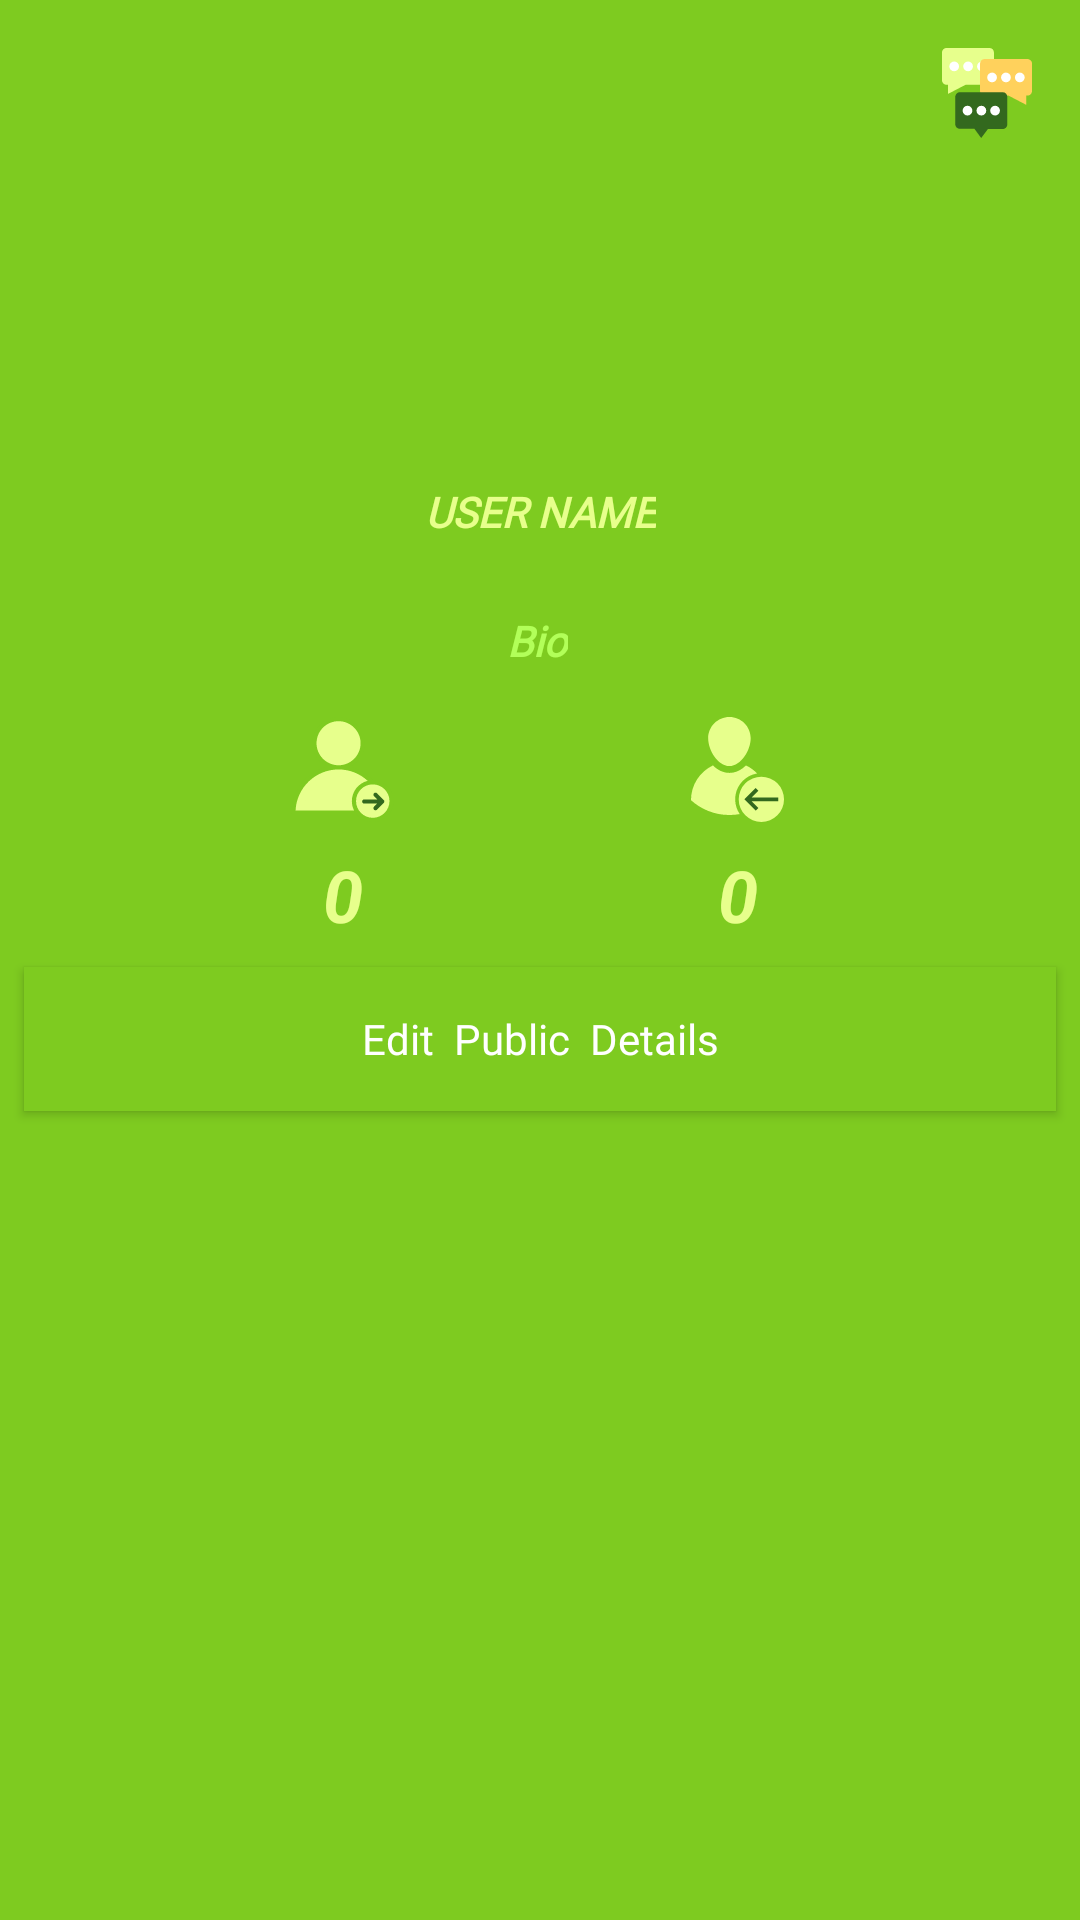

Android layout source for this screen:
<!-- AndroidManifest.xml: application theme AppTheme -->
<!-- res/layout/fragment_profileragment.xml -->
<?xml version="1.0" encoding="utf-8"?>



<ScrollView xmlns:android="http://schemas.android.com/apk/res/android"
    xmlns:app="http://schemas.android.com/apk/res-auto"
    xmlns:tools="http://schemas.android.com/tools"
    android:layout_width="match_parent"
    android:layout_height="match_parent"
    android:background="@color/colorPrimaryDark"
    app:layout_constraintBottom_toBottomOf="parent"
    app:layout_constraintEnd_toEndOf="parent"
    app:layout_constraintStart_toStartOf="parent"
    app:layout_constraintTop_toTopOf="parent">

    <androidx.constraintlayout.widget.ConstraintLayout
        android:id="@+id/frameLayout"
        android:layout_width="match_parent"
        android:layout_height="match_parent"
        android:background="@color/colorPrimaryDark"
        tools:context=".ui.profile.Profileragment">


        <TextView
            android:id="@+id/SwipeableTV"
            android:layout_width="wrap_content"
            android:layout_height="wrap_content"
            android:layout_marginEnd="8dp"
            android:layout_marginRight="8dp"
            android:text="Swipeable"
            android:textColor="@color/colorGreen"
            android:textColorLink="@color/colorGreen"
            android:visibility="invisible"
            app:layout_constraintBottom_toBottomOf="@+id/toShow"
            app:layout_constraintEnd_toStartOf="@+id/toShow"
            app:layout_constraintTop_toTopOf="@+id/toShow" />

        <ImageView
            android:id="@+id/toShow"
            android:layout_width="25dp"
            android:layout_height="25dp"
            android:layout_marginTop="8dp"
            android:layout_marginBottom="8dp"
            android:visibility="invisible"
            app:layout_constraintBottom_toTopOf="@+id/MyeOwnPosts"
            app:layout_constraintEnd_toEndOf="@+id/editPublicDetails"
            app:layout_constraintTop_toBottomOf="@+id/editPublicDetails"
            app:srcCompat="@drawable/ic_swipe"
            app:tint="@color/colorPrimary" />

        <ImageView
            android:id="@+id/circleImageView"
            android:layout_width="129dp"
            android:layout_height="129dp"

            android:layout_marginTop="16dp"
            android:src="@drawable/profile"
            app:layout_constraintEnd_toEndOf="parent"
            app:layout_constraintStart_toStartOf="parent"
            app:layout_constraintTop_toTopOf="parent" />

        <TextView
            android:id="@+id/ProfileUserName"
            android:layout_width="wrap_content"
            android:layout_height="wrap_content"
            android:layout_marginTop="16dp"
            android:fontFamily="@font/architects_daughter"
            android:text="User Name"
            android:textAllCaps="true"
            android:textColor="@color/colorAccent"
            android:textStyle="bold|italic"
            app:layout_constraintEnd_toEndOf="parent"
            app:layout_constraintStart_toStartOf="parent"
            app:layout_constraintTop_toBottomOf="@+id/circleImageView" />

        <TextView
            android:id="@+id/followersCount"
            android:layout_width="wrap_content"
            android:layout_height="wrap_content"
            android:layout_marginTop="8dp"
            android:text="0"
            android:textColor="@color/colorAccent"
            android:textSize="24sp"
            android:textStyle="bold|italic"
            app:layout_constraintEnd_toEndOf="@+id/imageView5"
            app:layout_constraintStart_toStartOf="@+id/imageView5"
            app:layout_constraintTop_toBottomOf="@+id/imageView5" />

        <TextView
            android:id="@+id/totallFollowing"
            android:layout_width="wrap_content"
            android:layout_height="wrap_content"
            android:layout_marginTop="8dp"
            android:text="0"
            android:textColor="@color/colorAccent"
            android:textSize="24sp"
            android:textStyle="bold|italic"
            app:layout_constraintEnd_toEndOf="@+id/imageView3"
            app:layout_constraintStart_toStartOf="@+id/imageView3"
            app:layout_constraintTop_toBottomOf="@+id/imageView5" />

        <ImageView
            android:id="@+id/imageView3"
            android:layout_width="35dp"
            android:layout_height="35dp"
            android:contentDescription="TODO"
            app:layout_constraintBottom_toTopOf="@+id/guideline3"
            app:layout_constraintEnd_toEndOf="parent"
            app:layout_constraintHorizontal_bias="0.5"
            app:layout_constraintStart_toEndOf="@+id/imageView5"
            app:srcCompat="@drawable/ic_following" />

        <ImageView
            android:id="@+id/imageView5"
            android:layout_width="35dp"
            android:layout_height="35dp"
            android:contentDescription="TODO"
            app:layout_constraintBottom_toTopOf="@+id/guideline3"
            app:layout_constraintEnd_toStartOf="@+id/imageView3"
            app:layout_constraintHorizontal_bias="0.5"
            app:layout_constraintStart_toStartOf="parent"
            app:srcCompat="@drawable/ic_follows" />

        <Button
            android:id="@+id/editPublicDetails"
            android:layout_width="0dp"
            android:layout_height="wrap_content"
            android:layout_marginStart="8dp"
            android:layout_marginLeft="8dp"
            android:layout_marginTop="8dp"
            android:layout_marginEnd="8dp"
            android:layout_marginRight="8dp"
            android:background="@color/colorPrimaryDark"
            android:fontFamily="@font/berkshire_swash"
            android:text="Edit  Public  Details"
            android:textAllCaps="false"
            app:layout_constraintEnd_toEndOf="parent"
            app:layout_constraintHorizontal_bias="0.444"
            app:layout_constraintStart_toStartOf="parent"
            app:layout_constraintTop_toBottomOf="@+id/followersCount" />

        <TextView
            android:id="@+id/BioINProfile"
            android:layout_width="wrap_content"
            android:layout_height="wrap_content"
            android:layout_marginTop="24dp"
            android:fontFamily="@font/rock_salt"
            android:text="Bio"
            android:textColor="@color/colorPrimary"
            android:textStyle="bold|italic"
            app:layout_constraintEnd_toEndOf="parent"
            app:layout_constraintHorizontal_bias="0.498"
            app:layout_constraintStart_toStartOf="parent"
            app:layout_constraintTop_toBottomOf="@+id/ProfileUserName" />

        <androidx.recyclerview.widget.RecyclerView
            android:id="@+id/MyeOwnPosts"
            android:layout_width="0dp"
            android:layout_height="wrap_content"
            android:layout_marginStart="8dp"
            android:layout_marginLeft="8dp"
            android:layout_marginTop="32dp"
            android:layout_marginEnd="8dp"
            android:layout_marginRight="8dp"
            app:layout_constraintBottom_toBottomOf="parent"
            app:layout_constraintEnd_toEndOf="parent"
            app:layout_constraintHorizontal_bias="0.97"
            app:layout_constraintStart_toStartOf="parent"
            app:layout_constraintTop_toBottomOf="@+id/editPublicDetails"
            app:layout_constraintVertical_bias="0.0" />

        <ImageView
            android:id="@+id/GoToChat"
            android:layout_width="30dp"
            android:layout_height="30dp"
            android:layout_marginEnd="16dp"
            android:layout_marginRight="16dp"
            app:layout_constraintEnd_toEndOf="parent"
            app:layout_constraintTop_toTopOf="@+id/circleImageView"
            app:srcCompat="@drawable/ic_chat" />

        <androidx.constraintlayout.widget.Guideline
            android:id="@+id/guideline3"
            android:layout_width="wrap_content"
            android:layout_height="wrap_content"
            android:orientation="horizontal"
            app:layout_constraintGuide_begin="274dp" />

    </androidx.constraintlayout.widget.ConstraintLayout>

</ScrollView>
<!-- resources referenced by this layout -->
<resources>
  <color name="colorAccent">#e7ff8c</color>
  <color name="colorGreen">#33691e</color>
  <color name="colorPrimary">#b2ff59</color>
  <color name="colorPrimaryDark">#7ECB20</color>
  <!-- drawable ic_chat: vector/xml drawable (drawable, 2349 chars, omitted) -->
  <!-- drawable ic_following (drawable) -->
  <vector xmlns:android="http://schemas.android.com/apk/res/android"
      android:width="417.118dp"
      android:height="417.118dp"
      android:viewportWidth="417.118"
      android:viewportHeight="417.118">
    <path
        android:pathData="M176.505,0c46.66,0 84.49,37.82 84.49,84.48c0,46.67 -37.83,110.49 -84.49,110.49s-84.49,-63.82 -84.49,-110.49C92.015,37.82 129.845,0 176.505,0z"
        android:fillColor="@color/colorAccent"/>
    <path
        android:pathData="M303.365,327.118m-90,0a90,90 0,1 1,180 0a90,90 0,1 1,-180 0"
        android:fillColor="@color/colorAccent"/>
    <path
        android:pathData="M370.893,319.618l-106.344,0l26.795,-26.795l-10.607,-10.606l-44.901,44.901l44.901,44.901l10.607,-10.606l-26.795,-26.795l106.344,0z"
        android:fillColor="@color/colorGreen"/>
    <path
        android:pathData="M199.363,327.118c0,21.69 6.67,41.85 18.09,58.54c-13.28,2.42 -26.97,3.68 -40.95,3.68c-58.79,0 -112.38,-22.3 -152.75,-58.91v-0.13c0,-60.89 35.63,-113.45 87.17,-137.98c19.37,19.32 42.05,29.73 65.58,29.73c23.54,0 46.21,-10.41 65.59,-29.73c16.76,7.98 31.84,18.92 44.54,32.15C237.213,232.488 199.363,275.468 199.363,327.118z"
        android:fillColor="@color/colorAccent"/>
  </vector>
  <!-- drawable ic_follows: vector/xml drawable (drawable, 3320 chars, omitted) -->
  <!-- drawable ic_swipe (drawable) -->
  <vector android:autoMirrored="true" android:height="512dp"
      android:viewportHeight="512" android:viewportWidth="512"
      android:width="512dp" xmlns:android="http://schemas.android.com/apk/res/android">
      <path android:fillColor="#FF000000" android:pathData="M460.302,331.406l-56.896,-113.771c-7.719,-15.448 -22.521,-26.24 -39.583,-28.865l-113.385,-17.448h-0.01c-23.458,-3.573 -47.042,8.083 -58.406,28.865L125.323,66.781c-7.438,-14.875 -22.396,-24.115 -39.031,-24.115c-24.052,0 -43.625,19.573 -43.625,45.552c0,6.75 1.594,13.5 4.604,19.51l130.417,260.833c2.406,4.802 0.479,8.854 -0.469,10.375c-0.938,1.521 -3.698,5.063 -9.073,5.063H79.219c-20.156,0 -36.552,16.396 -36.552,36.552c0,5.635 1.333,11.292 3.854,16.354l7.938,15.865c1.302,2.594 3.594,4.542 6.365,5.406L211.49,505.26c14.292,4.469 29.135,6.74 44.115,6.74c22.844,0 45.719,-5.396 66.135,-15.615l100.281,-50.135c29.188,-14.583 47.313,-43.927 47.313,-76.563C469.333,356.479 466.208,343.24 460.302,331.406z"/>
      <path android:fillColor="#FF000000" android:pathData="M154.055,56.945c2.616,5.098 8.724,7.021 13.94,4.65c27.63,-12.566 57.182,-18.928 88.005,-18.928c41.926,0 82.917,12.599 117.698,35.617l-8.75,11.122c-2.229,2.833 -2.875,6.604 -1.719,10.021c1.167,3.417 3.969,6.01 7.469,6.906l85.333,21.802c0.875,0.229 1.76,0.333 2.635,0.333c3.427,0 6.708,-1.656 8.74,-4.552c2.542,-3.635 2.573,-8.469 0.063,-12.135c-13.671,-20.01 -29.951,-37.789 -48.497,-53.113l0.018,-0.022c-5.734,-4.74 -18.469,-13.853 -18.57,-13.918C358.038,15.771 307.577,0 256,0c-37.39,0 -73.24,7.815 -106.744,23.248c-5.498,2.533 -7.697,9.347 -4.933,14.732L154.055,56.945z"/>
  </vector>
  <style name="AppTheme" parent="Theme.MaterialComponents.NoActionBar">
          
          <item name="colorPrimary">@color/colorPrimary</item>
          <item name="colorPrimaryDark">@color/colorPrimaryDark</item>
          <item name="colorAccent">@color/colorAccent</item>
      </style>
</resources>
